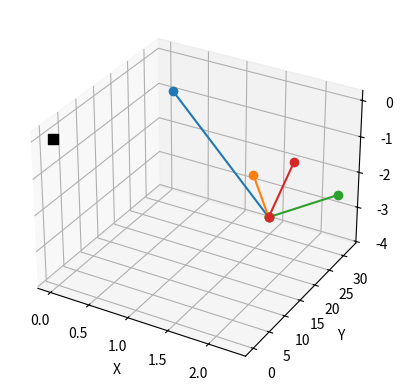
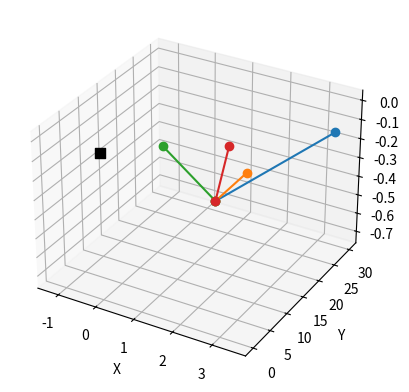
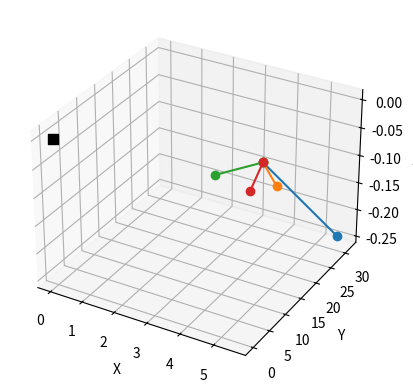
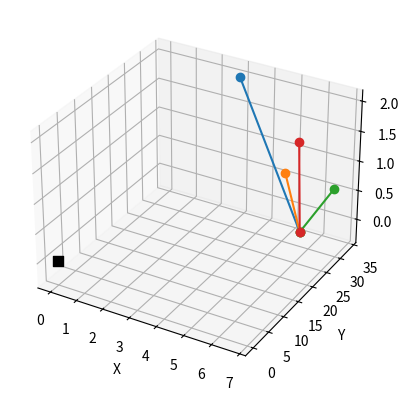
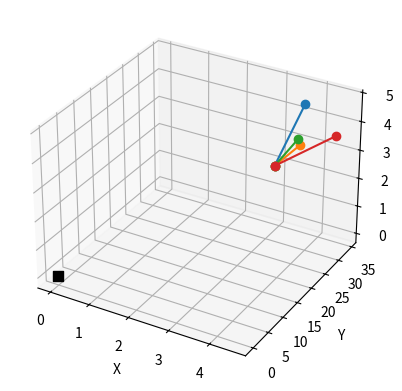
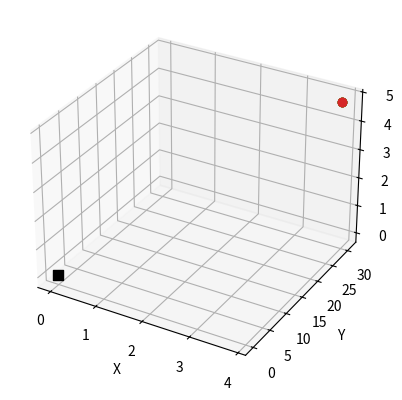

These charts were generated, in order, by the following Python code:
import numpy , os ; import matplotlib.pyplot as plt ; from mpl_toolkits.mplot3d import Axes3D

def Draw(line):
	''' Draws a protein topology in glycine given each residue's only CA atom's XYZ coordinates '''
	''' Generates the Backbone.pdb file '''
	#Import the coordinates
	line = line.split(';')
	AAs = int((len(line)) / 3)
	count_x = 0
	count_y = 1
	count_z = 2
	ResCount = 0
	AtoCount = 0
	tag = '+'
	for coordinates in range(AAs):
		if tag == '+':
			Ox = round(float(line[count_x]) , 3)
			Oy = round(float(line[count_y]) , 3)
			Oz = round(float(line[count_z]) , 3)
			if Ox == '0' and Oy == '0' and Oz == '0':
				continue
			count_x += 3
			count_y += 3
			count_z += 3
			AtoCount += 1
			ResCount += 1
			try:
				Px = round(float(line[count_x]) , 3)
				Py = round(float(line[count_y]) , 3)
				Pz = round(float(line[count_z]) , 3)
			except:
				pass
			#Initial and Terminus coordinates
			O = numpy.array([Ox , Oy , Oz])
			P = numpy.array([Px , Py , Pz])
			ax = plt.figure().add_subplot(111 , projection = '3d')
			ax.plot([O[0] , P[0]] , [O[1] , P[1]] , [O[2] , P[2]] , marker = 'o')
			Mag = numpy.sqrt(((P[0] - O[0])**2) + ((P[1] - O[1])**2) + ((P[2] - O[2])**2))			#Magnitude = 3.8
			Com = [P[0] - O[0] , P[1] - O[1] , P[2] - O[2]]
			#The Carbon atom
			#1 - Move To Axis (0 , 0 , 0)
			Cori = P - O
			MagCori = numpy.sqrt(((Cori[0])**2) + ((Cori[1])**2) + ((Cori[2])**2))				#Magnitude = 3.8
			#ax.plot([0 , Cori[0]] , [0 , Cori[1]] , [0 , Cori[2]] , marker = 'o')
			#2 - Define Rotation Matrix
			A = numpy.radians(000.0)	#Phi 	Angle
			B = numpy.radians(020.5)	#Theta	Angle
			Y = numpy.radians(000.0)	#Psi	Angle
			#2D Rotation Matrix - works best because the peptide bond is on a plane anyway, so there is no change in the Z axis.
			CR = [	[numpy.cos(B)	,	-numpy.sin(B)	,	0] , 
				[numpy.sin(B)	, 	 numpy.cos(B)	,	0] ,
				[	0	,		0	,	1]]
			"""
			#XYX steps Tait-Bryan angles
			CR = [	[numpy.cos(B)			,	numpy.sin(B)*numpy.sin(Y)						,	numpy.sin(B)*numpy.cos(Y)					] , 
				[numpy.sin(B) *numpy.sin(A)	, 	numpy.cos(Y)*numpy.cos(A)-numpy.cos(B)*numpy.sin(Y)*numpy.sin(A)	,	numpy.cos(A)*numpy.sin(Y)-numpy.cos(B)*numpy.cos(Y)*numpy.sin(A)] ,
				[-numpy.sin(B)*numpy.cos(A)	,	numpy.cos(Y)*numpy.sin(A)+numpy.cos(B)*numpy.cos(A)*numpy.cos(Y)	,	numpy.sin(Y)*numpy.sin(A)+numpy.cos(B)*numpy.cos(Y)*numpy.cos(A)]]
			#XYZ steps Tait-Bryan angles
			CR = [	[numpy.cos(B)*numpy.cos(Y)						,	-numpy.cos(Y)*numpy.sin(B)						,	numpy.sin(B)			] , 
				[numpy.cos(A)*numpy.sin(Y)+numpy.cos(Y)*numpy.sin(A)*numpy.sin(B)	, 	numpy.cos(A)*numpy.cos(Y)-numpy.sin(A)*numpy.sin(B)*numpy.sin(Y)	,	-numpy.cos(B)*numpy.sin(A)	] ,
				[numpy.sin(A)*numpy.sin(Y)-numpy.cos(A)*numpy.cos(Y)*numpy.sin(B)	,	numpy.cos(Y)*numpy.sin(A)+numpy.cos(A)*numpy.sin(B)*numpy.sin(Y)	,	numpy.cos(A)*numpy.cos(B)	]]
			"""
			#3 - Rotate Matrix on XY axis, keeping Z unchanged
			Crot = numpy.dot(CR , Cori)
			MagCrot = numpy.sqrt(((Cori[0])**2) + ((Cori[1])**2) + ((Cori[2])**2))				#Magnitude = 3.8
			#ax.plot([0 , Crot[0]] , [0 , Crot[1]] , [0 , Crot[2]] , marker = 'o')
			#4 - Move rotated vector back to original start point
			Cback = Crot + O
			MagCback = numpy.sqrt(((Cback[0] - O[0])**2) + ((Cback[1] - O[1])**2) + ((Cback[2] - O[2])**2))	#Magnitude = 3.8
			#ax.plot([O[0] , Cback[0]] , [O[1] , Cback[1]] , [O[2] , Cback[2]] , marker = 'o')
			#5 - Scale vector to new magnitude
			CBack = numpy.array([Cback[0] - O[0] , Cback[1] - O[1] , Cback[2] - O[2]])			#Get components of the vector after it was returned to its original starting point "back"
			CScaled = (1.5 / 3.8) * CBack									#Multiply by (distance to final C position / distance between the 2 CA atoms) the scaling factor, this gives the value each axis needs to move by to each coordinates that result in the new scaled magnitude
			C = numpy.add(O , CScaled)									#Add scaled components to the initial coordinates to get new terminus coordinates (the final coordintes of the C atom)
			ComC = [C[0] - O[0] , C[1] - O[1] , C[2] - O[2]]
			MagC = numpy.sqrt(((C[0] - O[0])**2) + ((C[1] - O[1])**2) + ((C[2] - O[2])**2))			#Magnitude = 1.5
			ax.plot([O[0] , C[0]] , [O[1] , C[1]] , [O[2] , C[2]] , marker = 'o')
			#6- Confirm angle between vectors
			#angleC = numpy.degrees(numpy.arccos((numpy.dot(ComC , Com)) / (MagC * Mag)))			#Angle of rotation (is != 20.5 because it is calculated with the Z axis giving instead 12.08, but in 2D space the code will give 20.5) - This is commented out because it results in a RuntimeWarning through NumPy, basically the value is very very small is gets rounded up to 0 making the division impposible, it is not a math problem rather more a NumPy problem since it has low resolution
			#The Nitrogen atom
			#1 - Move To Axis (0 , 0 , 0)
			Nori = P - O
			MagNori = numpy.sqrt(((Nori[0])**2) + ((Nori[1])**2) + ((Nori[2])**2))				#Magnitude = 3.8
			#ax.plot([0 , Nori[0]] , [0 , Nori[1]] , [0 , Nori[2]] , marker = 'o')
			#2 - Define Rotation Matrix
			AA = numpy.radians(000.0)	#Phi 	Angle
			BB = numpy.radians(131.7)	#Theta	Angle
			YY = numpy.radians(000.0)	#Psi	Angle
			#2D Rotation Matrix - works best because the peptide bond is on a plane anyway, so there is no change in the Z axis.
			NR = [	[numpy.cos(BB)	,	-numpy.sin(BB)	,	0] , 
				[numpy.sin(BB)	, 	 numpy.cos(BB)	,	0] ,
				[	0	,		0	,	1]]
			"""
			#XYX steps Tait-Bryan angles
			NR = [	[numpy.cos(BB)			,	numpy.sin(BB)*numpy.sin(YY)						,	numpy.sin(BB)*numpy.cos(YY)						] , 
				[numpy.sin(BB) *numpy.sin(AA)	, 	numpy.cos(YY)*numpy.cos(AA)-numpy.cos(BB)*numpy.sin(YY)*numpy.sin(AA)	,	numpy.cos(AA)*numpy.sin(YY)-numpy.cos(BB)*numpy.cos(YY)*numpy.sin(AA)	] ,
				[-numpy.sin(BB)*numpy.cos(AA)	,	numpy.cos(YY)*numpy.sin(AA)+numpy.cos(BB)*numpy.cos(AA)*numpy.cos(YY)	,	numpy.sin(YY)*numpy.sin(AA)+numpy.cos(BB)*numpy.cos(YY)*numpy.cos(AA)	]]
			#XYZ steps Tait-Bryan angles
			NR = [	[numpy.cos(BB)*numpy.cos(YY)						,	-numpy.cos(YY)*numpy.sin(BB)						,	numpy.sin(BB)			] , 
				[numpy.cos(AA)*numpy.sin(YY)+numpy.cos(YY)*numpy.sin(AA)*numpy.sin(BB)	, 	numpy.cos(AA)*numpy.cos(YY)-numpy.sin(AA)*numpy.sin(BB)*numpy.sin(YY)	,	-numpy.cos(BB)*numpy.sin(AA)	] ,
				[numpy.sin(AA)*numpy.sin(YY)-numpy.cos(AA)*numpy.cos(YY)*numpy.sin(BB)	,	numpy.cos(YY)*numpy.sin(AA)+numpy.cos(AA)*numpy.sin(BB)*numpy.sin(YY)	,	numpy.cos(AA)*numpy.cos(BB)	]]
			"""
			#3 - Rotate Matrix on XY axis, keeping Z unchanged
			Nrot = numpy.dot(NR , Nori)
			MagNrot = numpy.sqrt(((Nori[0])**2) + ((Nori[1])**2) + ((Nori[2])**2))					#Magnitude = 3.8
			#ax.plot([0 , Nrot[0]] , [0 , Nrot[1]] , [0 , Nrot[2]] , marker = 'o')
			#4 - Move rotated vector back to original start point
			Nback = Nrot + O
			MagNback = numpy.sqrt(((Nback[0] - O[0])**2) + ((Nback[1] - O[1])**2) + ((Nback[2] - O[2])**2))		#Magnitude = 3.8
			#ax.plot([O[0] , Nback[0]] , [O[1] , Nback[1]] , [O[2] , Nback[2]] , marker = 'o')
			#5 - Scale vector to new magnitude
			NBack = numpy.array([Nback[0] - O[0] , Nback[1] - O[1] , Nback[2] - O[2]])				#Get components of the vector after it was returned to its original starting point "back"
			NScaled = (1.5 / 3.8) * NBack										#Multiply by (distance to final N position / distance between the 2 CA atoms) the scaling factor, this gives the value each axis needs to move by to each coordinates that result in the new scaled magnitude
			N = numpy.add(O , NScaled)										#Add scaled components to the initial coordinates to get new terminus coordinates (the final coordintes of the N atom)
			ComN = [N[0] - O[0] , N[1] - O[1] , N[2] - O[2]]
			MagN = numpy.sqrt(((N[0] - O[0])**2) + ((N[1] - O[1])**2) + ((N[2] - O[2])**2))				#Magnitude = 2.4
			ax.plot([O[0] , N[0]] , [O[1] , N[1]] , [O[2] , N[2]] , marker = 'o')
			#6- Confirm angle between vectors
			#angleN = numpy.degrees(numpy.arccos((numpy.dot(ComN , Com)) / (MagN * Mag)))				#Angle of rotation (is != 20.5 because it is calculated with the Z axis giving instead 12.08, but in 2D space the code will give 20.5) - This is commented out because it results in a RuntimeWarning through NumPy, basically the value is very very small is gets rounded up to 0 making the division impposible, it is not a math problem rather more a NumPy problem since it has low resolution
			#The Oxygen atom
			#1 - Move To Axis (0 , 0 , 0)
			Oxori = P - O
			MagCori = numpy.sqrt(((Oxori[0])**2) + ((Oxori[1])**2) + ((Oxori[2])**2))				#Magnitude = 3.8
			#ax.plot([0 , Oxori[0]] , [0 , Oxori[1]] , [0 , Oxori[2]] , marker = 'o')
			#2 - Define Rotation Matrix
			A = numpy.radians(000.0)	#Phi 	Angle
			B = numpy.radians(046.7)	#Theta	Angle
			Y = numpy.radians(000.0)	#Psi	Angle
			#2D Rotation Matrix - works best because the peptide bond is on a plane anyway, so there is no change in the Z axis.
			OxR = [	[numpy.cos(B)	,	-numpy.sin(B)	,	0] , 
				[numpy.sin(B)	, 	 numpy.cos(B)	,	0] ,
				[	0	,		0	,	1]]
			"""
			#XYX steps Tait-Bryan angles
			OxR = [	[numpy.cos(B)			,	numpy.sin(B)*numpy.sin(Y)						,	numpy.sin(B)*numpy.cos(Y)					] , 
				[numpy.sin(B) *numpy.sin(A)	, 	numpy.cos(Y)*numpy.cos(A)-numpy.cos(B)*numpy.sin(Y)*numpy.sin(A)	,	numpy.cos(A)*numpy.sin(Y)-numpy.cos(B)*numpy.cos(Y)*numpy.sin(A)] ,
				[-numpy.sin(B)*numpy.cos(A)	,	numpy.cos(Y)*numpy.sin(A)+numpy.cos(B)*numpy.cos(A)*numpy.cos(Y)	,	numpy.sin(Y)*numpy.sin(A)+numpy.cos(B)*numpy.cos(Y)*numpy.cos(A)]]
			#XYZ steps Tait-Bryan angles
			OxR = [	[numpy.cos(B)*numpy.cos(Y)						,	-numpy.cos(Y)*numpy.sin(B)						,	numpy.sin(B)			] , 
				[numpy.cos(A)*numpy.sin(Y)+numpy.cos(Y)*numpy.sin(A)*numpy.sin(B)	, 	numpy.cos(A)*numpy.cos(Y)-numpy.sin(A)*numpy.sin(B)*numpy.sin(Y)	,	-numpy.cos(B)*numpy.sin(A)	] ,
				[numpy.sin(A)*numpy.sin(Y)-numpy.cos(A)*numpy.cos(Y)*numpy.sin(B)	,	numpy.cos(Y)*numpy.sin(A)+numpy.cos(A)*numpy.sin(B)*numpy.sin(Y)	,	numpy.cos(A)*numpy.cos(B)	]]
			"""
			#3 - Rotate Matrix on XY axis, keeping Z unchanged
			Oxrot = numpy.dot(OxR , Oxori)
			MagOxrot = numpy.sqrt(((Oxori[0])**2) + ((Oxori[1])**2) + ((Oxori[2])**2))				#Magnitude = 3.8
			#ax.plot([0 , Oxrot[0]] , [0 , Oxrot[1]] , [0 , Oxrot[2]] , marker = 'o')
			#4 - Move rotated vector back to original start point
			Oxback = Oxrot + O
			MagOxback = numpy.sqrt(((Oxback[0] - O[0])**2) + ((Oxback[1] - O[1])**2) + ((Oxback[2] - O[2])**2))	#Magnitude = 3.8
			#ax.plot([O[0] , Oxback[0]] , [O[1] , Oxback[1]] , [O[2] , Oxback[2]] , marker = 'o')
			#5 - Scale vector to new magnitude
			OxBack = numpy.array([Oxback[0] - O[0] , Oxback[1] - O[1] , Oxback[2] - O[2]])				#Get components of the vector after it was returned to its original starting point "back"
			OxScaled = (2.4 / 3.8) * OxBack										#Multiply by (distance to final O position / distance between the 2 CA atoms) the scaling factor, this gives the value each axis needs to move by to each coordinates that result in the new scaled magnitude
			Oxg = numpy.add(O , OxScaled)										#Add scaled components to the initial coordinates to get new terminus coordinates (the final coordintes of the O atom)
			ComOx = [Oxg[0] - O[0] , Oxg[1] - O[1] , Oxg[2] - O[2]]
			MagOx = numpy.sqrt(((Oxg[0] - O[0])**2) + ((Oxg[1] - O[1])**2) + ((Oxg[2] - O[2])**2))			#Magnitude = 2.4
			ax.plot([O[0] , Oxg[0]] , [O[1] , Oxg[1]] , [O[2] , Oxg[2]] , marker = 'o')
			#6- Confirm angle between vectors
			#angleOx = numpy.degrees(numpy.arccos((numpy.dot(ComOx , Com)) / (MagOx * Mag)))			#Angle of rotation (is != 20.5 because it is calculated with the Z axis giving instead 12.08, but in 2D space the code will give 20.5) - This is commented out because it results in a RuntimeWarning through NumPy, basically the value is very very small is gets rounded up to 0 making the division impposible, it is not a math problem rather more a NumPy problem since it has low resolution
			#Plot to visualise
			ax.scatter(0 , 0 , 0 , marker = 's' , color = 'black' , s = 50)
			ax.set_xlabel('X')
			ax.set_ylabel('Y')
			ax.set_zlabel('Z')
			#plt.show()
			'''
			#Study!!!
			#Find the A B Y angles
			O  =	[1.458 , 0.000 , 0.000]
			C  =	[2.009 , 1.420 , 0.000]
			Oxg=	[1.251 , 2.390 , 0.000]
			N  =	[0.000 , 0.000 , 0.000]
			P  =	[3.988 , 2.839 , 0.000]
			#The Carbon Atom
			MagOP = numpy.sqrt(((P[0] - O[0])**2) + ((P[1] - O[1])**2) + ((P[2] - O[2])**2))			#Magnitude = 3.8
			MagOC = numpy.sqrt(((C[0] - O[0])**2) + ((C[1] - O[1])**2) + ((C[2] - O[2])**2))			#Magnitude = 1.5
			ComOP = [P[0] - O[0] , P[1] - O[1] , P[2] - O[2]]
			ComOC = [C[0] - O[0] , C[1] - O[1] , C[2] - O[2]]
			angle = numpy.degrees(numpy.arccos((numpy.dot(ComOP , ComOC)) / (MagOC * MagOP)))			#Angle = 20.5			
			print(angle)
			ax.plot([O[0] , P[0]] , [O[1] , P[1]] , [O[2] , P[2]] , marker = 'o')
			ax.plot([O[0] , C[0]] , [O[1] , C[1]] , [O[2] , C[2]] , marker = 'o')
			#The Nitrogen Atom
			MagON = numpy.sqrt(((N[0] - O[0])**2) + ((N[1] - O[1])**2) + ((N[2] - O[2])**2))			#Magnitude = 2.4
			ComON = [N[0] - O[0] , N[1] - O[1] , N[2] - O[2]]
			angle = numpy.degrees(numpy.arccos((numpy.dot(ComOP , ComON)) / (MagON * MagOP)))			#Angle = 131.7
			print(angle)
			ax.plot([O[0] , N[0]] , [O[1] , N[1]] , [O[2] , N[2]] , marker = 'o')
			#The Oxygen Atom
			MagOOx = numpy.sqrt(((Oxg[0] - O[0])**2) + ((Oxg[1] - O[1])**2) + ((Oxg[2] - O[2])**2))			#Magnitude = 2.4
			ComOOx = [Oxg[0] - O[0] , Oxg[1] - O[1] , Oxg[2] - O[2]]
			angle = numpy.degrees(numpy.arccos((numpy.dot(ComOP , ComOOx)) / (MagOOx * MagOP)))			#Angle = 46.7
			print(angle)
			ax.plot([O[0] , Oxg[0]] , [O[1] , Oxg[1]] , [O[2] , Oxg[2]] , marker = 'o')
			plt.show()
			'''
			TheLineN = '{:6}{:5d} {:4}{:1}{:3} {:1}{:4d}{:1}   {:8}{:8}{:8}{:6}{:6}          {:2}{:2}'.format('ATOM' , AtoCount , 'N' , '' , 'GLY' , 'A' , ResCount , '' , str(round(N[0] , 3)) , str(round(N[1] , 3)) , str(round(N[2] , 3)) , 1.0 , 0.0 , 'N' , '') + '\n'
			AtoCount += 1
			TheLineCA = '{:6}{:5d} {:4}{:1}{:3} {:1}{:4d}{:1}   {:8}{:8}{:8}{:6}{:6}          {:2}{:2}'.format('ATOM' , AtoCount , 'CA' , '' , 'GLY' , 'A' , ResCount , '' , str(round(Ox , 3)) , str(round(Oy , 3)) , str(round(Oz , 3)) , 1.0 , 0.0 , 'C' , '') + '\n'
			AtoCount += 1
			TheLineC = '{:6}{:5d} {:4}{:1}{:3} {:1}{:4d}{:1}   {:8}{:8}{:8}{:6}{:6}          {:2}{:2}'.format('ATOM' , AtoCount , 'C' , '' , 'GLY' , 'A' , ResCount , '' , str(round(C[0] , 3)) , str(round(C[1] , 3)) , str(round(C[2] , 3)) , 1.0 , 0.0 , 'C' , '') + '\n'
			AtoCount += 1
			TheLineOxg = '{:6}{:5d} {:4}{:1}{:3} {:1}{:4d}{:1}   {:8}{:8}{:8}{:6}{:6}          {:2}{:2}'.format('ATOM' , AtoCount , 'O' , '' , 'GLY' , 'A' , ResCount , '' , str(round(Oxg[0] , 3)) , str(round(Oxg[1] , 3)) , str(round(Oxg[2] , 3)) , 1.0 , 0.0 , 'O' , '') + '\n'
			output = open('Backbone.pdb' , 'a')
			output.write(TheLineN)
			output.write(TheLineCA)
			output.write(TheLineC)
			output.write(TheLineOxg)
			output.close()
			tag ='-'
		else:
			Ox = round(float(line[count_x]) , 3)
			Oy = round(float(line[count_y]) , 3)
			Oz = round(float(line[count_z]) , 3)
			if Ox == '0' and Oy == '0' and Oz == '0':
				continue
			count_x += 3
			count_y += 3
			count_z += 3
			AtoCount += 1
			ResCount += 1
			try:
				Px = round(float(line[count_x]) , 3)
				Py = round(float(line[count_y]) , 3)
				Pz = round(float(line[count_z]) , 3)
			except:
				pass
			#Initial and Terminus coordinates
			O = numpy.array([Ox , Oy , Oz])
			P = numpy.array([Px , Py , Pz])
			ax = plt.figure().add_subplot(111 , projection = '3d')
			ax.plot([O[0] , P[0]] , [O[1] , P[1]] , [O[2] , P[2]] , marker = 'o')
			Mag = numpy.sqrt(((P[0] - O[0])**2) + ((P[1] - O[1])**2) + ((P[2] - O[2])**2))			#Magnitude = 3.8
			Com = [P[0] - O[0] , P[1] - O[1] , P[2] - O[2]]
			#The Carbon atom
			#1 - Move To Axis (0 , 0 , 0)
			Cori = P - O
			MagCori = numpy.sqrt(((Cori[0])**2) + ((Cori[1])**2) + ((Cori[2])**2))				#Magnitude = 3.8
			#ax.plot([0 , Cori[0]] , [0 , Cori[1]] , [0 , Cori[2]] , marker = 'o')
			#2 - Define Rotation Matrix
			A = numpy.radians(000.0)	#Phi 	Angle
			B = numpy.radians(339.5)	#Theta	Angle
			Y = numpy.radians(000.0)	#Psi	Angle
			#2D Rotation Matrix - works best because the peptide bond is on a plane anyway, so there is no change in the Z axis.
			CR = [	[numpy.cos(B)	,	-numpy.sin(B)	,	0] , 
				[numpy.sin(B)	, 	 numpy.cos(B)	,	0] ,
				[	0	,		0	,	1]]
			"""
			#XYX steps Tait-Bryan angles
			CR = [	[numpy.cos(B)			,	numpy.sin(B)*numpy.sin(Y)						,	numpy.sin(B)*numpy.cos(Y)					] , 
				[numpy.sin(B) *numpy.sin(A)	, 	numpy.cos(Y)*numpy.cos(A)-numpy.cos(B)*numpy.sin(Y)*numpy.sin(A)	,	numpy.cos(A)*numpy.sin(Y)-numpy.cos(B)*numpy.cos(Y)*numpy.sin(A)] ,
				[-numpy.sin(B)*numpy.cos(A)	,	numpy.cos(Y)*numpy.sin(A)+numpy.cos(B)*numpy.cos(A)*numpy.cos(Y)	,	numpy.sin(Y)*numpy.sin(A)+numpy.cos(B)*numpy.cos(Y)*numpy.cos(A)]]
			#XYZ steps Tait-Bryan angles
			CR = [	[numpy.cos(B)*numpy.cos(Y)						,	-numpy.cos(Y)*numpy.sin(B)						,	numpy.sin(B)			] , 
				[numpy.cos(A)*numpy.sin(Y)+numpy.cos(Y)*numpy.sin(A)*numpy.sin(B)	, 	numpy.cos(A)*numpy.cos(Y)-numpy.sin(A)*numpy.sin(B)*numpy.sin(Y)	,	-numpy.cos(B)*numpy.sin(A)	] ,
				[numpy.sin(A)*numpy.sin(Y)-numpy.cos(A)*numpy.cos(Y)*numpy.sin(B)	,	numpy.cos(Y)*numpy.sin(A)+numpy.cos(A)*numpy.sin(B)*numpy.sin(Y)	,	numpy.cos(A)*numpy.cos(B)	]]
			"""
			#3 - Rotate Matrix on XY axis, keeping Z unchanged
			Crot = numpy.dot(CR , Cori)
			MagCrot = numpy.sqrt(((Cori[0])**2) + ((Cori[1])**2) + ((Cori[2])**2))				#Magnitude = 3.8
			#ax.plot([0 , Crot[0]] , [0 , Crot[1]] , [0 , Crot[2]] , marker = 'o')
			#4 - Move rotated vector back to original start point
			Cback = Crot + O
			MagCback = numpy.sqrt(((Cback[0] - O[0])**2) + ((Cback[1] - O[1])**2) + ((Cback[2] - O[2])**2))	#Magnitude = 3.8
			#ax.plot([O[0] , Cback[0]] , [O[1] , Cback[1]] , [O[2] , Cback[2]] , marker = 'o')
			#5 - Scale vector to new magnitude
			CBack = numpy.array([Cback[0] - O[0] , Cback[1] - O[1] , Cback[2] - O[2]])			#Get components of the vector after it was returned to its original starting point "back"
			CScaled = (1.5 / 3.8) * CBack									#Multiply by (distance to final C position / distance between the 2 CA atoms) the scaling factor, this gives the value each axis needs to move by to each coordinates that result in the new scaled magnitude
			C = numpy.add(O , CScaled)									#Add scaled components to the initial coordinates to get new terminus coordinates (the final coordintes of the C atom)
			ComC = [C[0] - O[0] , C[1] - O[1] , C[2] - O[2]]
			MagC = numpy.sqrt(((C[0] - O[0])**2) + ((C[1] - O[1])**2) + ((C[2] - O[2])**2))			#Magnitude = 1.5
			ax.plot([O[0] , C[0]] , [O[1] , C[1]] , [O[2] , C[2]] , marker = 'o')
			#6- Confirm angle between vectors
			#angleC = numpy.degrees(numpy.arccos((numpy.dot(ComC , Com)) / (MagC * Mag)))			#Angle of rotation (is != 20.5 because it is calculated with the Z axis giving instead 12.08, but in 2D space the code will give 20.5) - This is commented out because it results in a RuntimeWarning through NumPy, basically the value is very very small is gets rounded up to 0 making the division impposible, it is not a math problem rather more a NumPy problem since it has low resolution
			#The Nitrogen atom
			#1 - Move To Axis (0 , 0 , 0)
			Nori = P - O
			MagNori = numpy.sqrt(((Nori[0])**2) + ((Nori[1])**2) + ((Nori[2])**2))				#Magnitude = 3.8
			#ax.plot([0 , Nori[0]] , [0 , Nori[1]] , [0 , Nori[2]] , marker = 'o')
			#2 - Define Rotation Matrix
			AA = numpy.radians(000.0)	#Phi 	Angle
			BB = numpy.radians(225.0)	#Theta	Angle
			YY = numpy.radians(000.0)	#Psi	Angle
			#2D Rotation Matrix - works best because the peptide bond is on a plane anyway, so there is no change in the Z axis.
			NR = [	[numpy.cos(BB)	,	-numpy.sin(BB)	,	0] , 
				[numpy.sin(BB)	, 	 numpy.cos(BB)	,	0] ,
				[	0	,		0	,	1]]
			"""
			#XYX steps Tait-Bryan angles
			NR = [	[numpy.cos(BB)			,	numpy.sin(BB)*numpy.sin(YY)						,	numpy.sin(BB)*numpy.cos(YY)						] , 
				[numpy.sin(BB) *numpy.sin(AA)	, 	numpy.cos(YY)*numpy.cos(AA)-numpy.cos(BB)*numpy.sin(YY)*numpy.sin(AA)	,	numpy.cos(AA)*numpy.sin(YY)-numpy.cos(BB)*numpy.cos(YY)*numpy.sin(AA)	] ,
				[-numpy.sin(BB)*numpy.cos(AA)	,	numpy.cos(YY)*numpy.sin(AA)+numpy.cos(BB)*numpy.cos(AA)*numpy.cos(YY)	,	numpy.sin(YY)*numpy.sin(AA)+numpy.cos(BB)*numpy.cos(YY)*numpy.cos(AA)	]]
			#XYZ steps Tait-Bryan angles
			NR = [	[numpy.cos(BB)*numpy.cos(YY)						,	-numpy.cos(YY)*numpy.sin(BB)						,	numpy.sin(BB)			] , 
				[numpy.cos(AA)*numpy.sin(YY)+numpy.cos(YY)*numpy.sin(AA)*numpy.sin(BB)	, 	numpy.cos(AA)*numpy.cos(YY)-numpy.sin(AA)*numpy.sin(BB)*numpy.sin(YY)	,	-numpy.cos(BB)*numpy.sin(AA)	] ,
				[numpy.sin(AA)*numpy.sin(YY)-numpy.cos(AA)*numpy.cos(YY)*numpy.sin(BB)	,	numpy.cos(YY)*numpy.sin(AA)+numpy.cos(AA)*numpy.sin(BB)*numpy.sin(YY)	,	numpy.cos(AA)*numpy.cos(BB)	]]
			"""
			#3 - Rotate Matrix on XY axis, keeping Z unchanged
			Nrot = numpy.dot(NR , Nori)
			MagNrot = numpy.sqrt(((Nori[0])**2) + ((Nori[1])**2) + ((Nori[2])**2))					#Magnitude = 3.8
			#ax.plot([0 , Nrot[0]] , [0 , Nrot[1]] , [0 , Nrot[2]] , marker = 'o')
			#4 - Move rotated vector back to original start point
			Nback = Nrot + O
			MagNback = numpy.sqrt(((Nback[0] - O[0])**2) + ((Nback[1] - O[1])**2) + ((Nback[2] - O[2])**2))		#Magnitude = 3.8
			#ax.plot([O[0] , Nback[0]] , [O[1] , Nback[1]] , [O[2] , Nback[2]] , marker = 'o')
			#5 - Scale vector to new magnitude
			NBack = numpy.array([Nback[0] - O[0] , Nback[1] - O[1] , Nback[2] - O[2]])				#Get components of the vector after it was returned to its original starting point "back"
			NScaled = (1.5 / 3.8) * NBack										#Multiply by (distance to final N position / distance between the 2 CA atoms) the scaling factor, this gives the value each axis needs to move by to each coordinates that result in the new scaled magnitude
			N = numpy.add(O , NScaled)										#Add scaled components to the initial coordinates to get new terminus coordinates (the final coordintes of the N atom)
			ComN = [N[0] - O[0] , N[1] - O[1] , N[2] - O[2]]
			MagN = numpy.sqrt(((N[0] - O[0])**2) + ((N[1] - O[1])**2) + ((N[2] - O[2])**2))				#Magnitude = 2.4
			ax.plot([O[0] , N[0]] , [O[1] , N[1]] , [O[2] , N[2]] , marker = 'o')
			#6- Confirm angle between vectors
			#angleN = numpy.degrees(numpy.arccos((numpy.dot(ComN , Com)) / (MagN * Mag)))				#Angle of rotation (is != 20.5 because it is calculated with the Z axis giving instead 12.08, but in 2D space the code will give 20.5) - This is commented out because it results in a RuntimeWarning through NumPy, basically the value is very very small is gets rounded up to 0 making the division impposible, it is not a math problem rather more a NumPy problem since it has low resolution
			#The Oxygen atom
			#1 - Move To Axis (0 , 0 , 0)
			Oxori = P - O
			MagCori = numpy.sqrt(((Oxori[0])**2) + ((Oxori[1])**2) + ((Oxori[2])**2))				#Magnitude = 3.8
			#ax.plot([0 , Oxori[0]] , [0 , Oxori[1]] , [0 , Oxori[2]] , marker = 'o')
			#2 - Define Rotation Matrix
			A = numpy.radians(000.0)	#Phi 	Angle
			B = numpy.radians(313.3)	#Theta	Angle
			Y = numpy.radians(000.0)	#Psi	Angle
			#2D Rotation Matrix - works best because the peptide bond is on a plane anyway, so there is no change in the Z axis.
			OxR = [	[numpy.cos(B)	,	-numpy.sin(B)	,	0] , 
				[numpy.sin(B)	, 	 numpy.cos(B)	,	0] ,
				[	0	,		0	,	1]]
			"""
			#XYX steps Tait-Bryan angles
			OxR = [	[numpy.cos(B)			,	numpy.sin(B)*numpy.sin(Y)						,	numpy.sin(B)*numpy.cos(Y)					] , 
				[numpy.sin(B) *numpy.sin(A)	, 	numpy.cos(Y)*numpy.cos(A)-numpy.cos(B)*numpy.sin(Y)*numpy.sin(A)	,	numpy.cos(A)*numpy.sin(Y)-numpy.cos(B)*numpy.cos(Y)*numpy.sin(A)] ,
				[-numpy.sin(B)*numpy.cos(A)	,	numpy.cos(Y)*numpy.sin(A)+numpy.cos(B)*numpy.cos(A)*numpy.cos(Y)	,	numpy.sin(Y)*numpy.sin(A)+numpy.cos(B)*numpy.cos(Y)*numpy.cos(A)]]
			#XYZ steps Tait-Bryan angles
			OxR = [	[numpy.cos(B)*numpy.cos(Y)						,	-numpy.cos(Y)*numpy.sin(B)						,	numpy.sin(B)			] , 
				[numpy.cos(A)*numpy.sin(Y)+numpy.cos(Y)*numpy.sin(A)*numpy.sin(B)	, 	numpy.cos(A)*numpy.cos(Y)-numpy.sin(A)*numpy.sin(B)*numpy.sin(Y)	,	-numpy.cos(B)*numpy.sin(A)	] ,
				[numpy.sin(A)*numpy.sin(Y)-numpy.cos(A)*numpy.cos(Y)*numpy.sin(B)	,	numpy.cos(Y)*numpy.sin(A)+numpy.cos(A)*numpy.sin(B)*numpy.sin(Y)	,	numpy.cos(A)*numpy.cos(B)	]]
			"""
			#3 - Rotate Matrix on XY axis, keeping Z unchanged
			Oxrot = numpy.dot(OxR , Oxori)
			MagOxrot = numpy.sqrt(((Oxori[0])**2) + ((Oxori[1])**2) + ((Oxori[2])**2))				#Magnitude = 3.8
			#ax.plot([0 , Oxrot[0]] , [0 , Oxrot[1]] , [0 , Oxrot[2]] , marker = 'o')
			#4 - Move rotated vector back to original start point
			Oxback = Oxrot + O
			MagOxback = numpy.sqrt(((Oxback[0] - O[0])**2) + ((Oxback[1] - O[1])**2) + ((Oxback[2] - O[2])**2))	#Magnitude = 3.8
			#ax.plot([O[0] , Oxback[0]] , [O[1] , Oxback[1]] , [O[2] , Oxback[2]] , marker = 'o')
			#5 - Scale vector to new magnitude
			OxBack = numpy.array([Oxback[0] - O[0] , Oxback[1] - O[1] , Oxback[2] - O[2]])				#Get components of the vector after it was returned to its original starting point "back"
			OxScaled = (2.4 / 3.8) * OxBack										#Multiply by (distance to final O position / distance between the 2 CA atoms) the scaling factor, this gives the value each axis needs to move by to each coordinates that result in the new scaled magnitude
			Oxg = numpy.add(O , OxScaled)										#Add scaled components to the initial coordinates to get new terminus coordinates (the final coordintes of the O atom)
			ComOx = [Oxg[0] - O[0] , Oxg[1] - O[1] , Oxg[2] - O[2]]
			MagOx = numpy.sqrt(((Oxg[0] - O[0])**2) + ((Oxg[1] - O[1])**2) + ((Oxg[2] - O[2])**2))			#Magnitude = 2.4
			ax.plot([O[0] , Oxg[0]] , [O[1] , Oxg[1]] , [O[2] , Oxg[2]] , marker = 'o')
			#6- Confirm angle between vectors
			#angleOx = numpy.degrees(numpy.arccos((numpy.dot(ComOx , Com)) / (MagOx * Mag)))			#Angle of rotation (is != 20.5 because it is calculated with the Z axis giving instead 12.08, but in 2D space the code will give 20.5) - This is commented out because it results in a RuntimeWarning through NumPy, basically the value is very very small is gets rounded up to 0 making the division impposible, it is not a math problem rather more a NumPy problem since it has low resolution
			#Plot to visualise
			ax.scatter(0 , 0 , 0 , marker = 's' , color = 'black' , s = 50)
			ax.set_xlabel('X')
			ax.set_ylabel('Y')
			ax.set_zlabel('Z')
			#plt.show()
			'''
			#Study!!!
			#Find the A B Y angles
			O  =	[3.988 , 2.839 , 0.000]
			C  =	[5.504 , 2.693 , 0.000]
			Oxg=	[6.030 , 1.580 , 0.000]
			N  =	[3.332 , 1.536 , 0.000]
			P  =	[7.660 , 3.823 , 0.000]
			#The Carbon Atom
			MagOP = numpy.sqrt(((P[0] - O[0])**2) + ((P[1] - O[1])**2) + ((P[2] - O[2])**2))			#Magnitude = 3.8
			MagOC = numpy.sqrt(((C[0] - O[0])**2) + ((C[1] - O[1])**2) + ((C[2] - O[2])**2))			#Magnitude = 1.5
			ComOP = [P[0] - O[0] , P[1] - O[1] , P[2] - O[2]]
			ComOC = [C[0] - O[0] , C[1] - O[1] , C[2] - O[2]]
			angle = numpy.degrees(numpy.arccos((numpy.dot(ComOP , ComOC)) / (MagOC * MagOP)))			#Angle = 20.5			
			print(angle)
			ax.plot([O[0] , P[0]] , [O[1] , P[1]] , [O[2] , P[2]] , marker = 'o')
			ax.plot([O[0] , C[0]] , [O[1] , C[1]] , [O[2] , C[2]] , marker = 'o')
			#The Nitrogen Atom
			MagON = numpy.sqrt(((N[0] - O[0])**2) + ((N[1] - O[1])**2) + ((N[2] - O[2])**2))			#Magnitude = 2.4
			ComON = [N[0] - O[0] , N[1] - O[1] , N[2] - O[2]]
			angle = numpy.degrees(numpy.arccos((numpy.dot(ComOP , ComON)) / (MagON * MagOP)))			#Angle = 131.7
			print(angle)
			ax.plot([O[0] , N[0]] , [O[1] , N[1]] , [O[2] , N[2]] , marker = 'o')
			#The Oxygen Atom
			MagOOx = numpy.sqrt(((Oxg[0] - O[0])**2) + ((Oxg[1] - O[1])**2) + ((Oxg[2] - O[2])**2))			#Magnitude = 2.4
			ComOOx = [Oxg[0] - O[0] , Oxg[1] - O[1] , Oxg[2] - O[2]]
			angle = numpy.degrees(numpy.arccos((numpy.dot(ComOP , ComOOx)) / (MagOOx * MagOP)))			#Angle = 46.7
			print(angle)
			ax.plot([O[0] , Oxg[0]] , [O[1] , Oxg[1]] , [O[2] , Oxg[2]] , marker = 'o')
			plt.show()
			'''
			TheLineN = '{:6}{:5d} {:4}{:1}{:3} {:1}{:4d}{:1}   {:8}{:8}{:8}{:6}{:6}          {:2}{:2}'.format('ATOM' , AtoCount , 'N' , '' , 'GLY' , 'A' , ResCount , '' , str(round(N[0] , 3)) , str(round(N[1] , 3)) , str(round(N[2] , 3)) , 1.0 , 0.0 , 'N' , '') + '\n'
			AtoCount += 1
			TheLineCA = '{:6}{:5d} {:4}{:1}{:3} {:1}{:4d}{:1}   {:8}{:8}{:8}{:6}{:6}          {:2}{:2}'.format('ATOM' , AtoCount , 'CA' , '' , 'GLY' , 'A' , ResCount , '' , str(round(Ox , 3)) , str(round(Oy , 3)) , str(round(Oz , 3)) , 1.0 , 0.0 , 'C' , '') + '\n'
			AtoCount += 1
			TheLineC = '{:6}{:5d} {:4}{:1}{:3} {:1}{:4d}{:1}   {:8}{:8}{:8}{:6}{:6}          {:2}{:2}'.format('ATOM' , AtoCount , 'C' , '' , 'GLY' , 'A' , ResCount , '' , str(round(C[0] , 3)) , str(round(C[1] , 3)) , str(round(C[2] , 3)) , 1.0 , 0.0 , 'C' , '') + '\n'
			AtoCount += 1
			TheLineOxg = '{:6}{:5d} {:4}{:1}{:3} {:1}{:4d}{:1}   {:8}{:8}{:8}{:6}{:6}          {:2}{:2}'.format('ATOM' , AtoCount , 'O' , '' , 'GLY' , 'A' , ResCount , '' , str(round(Oxg[0] , 3)) , str(round(Oxg[1] , 3)) , str(round(Oxg[2] , 3)) , 1.0 , 0.0 , 'O' , '') + '\n'
			output = open('Backbone.pdb' , 'a')
			output.write(TheLineN)
			output.write(TheLineCA)
			output.write(TheLineC)
			output.write(TheLineOxg)
			output.close()
			tag ='+'
	#Add the TER as the last line
	output = open('Backbone.pdb' , 'a')
	output.write('TER')
	output.close()



#line = '1.408;31.978;-3.772;0.217;30.077;-0.712;3.487;28.223;-0.125;5.525;31.454;-0.244;2.976;33.180;2.017;3.870;30.639;4.741;7.480;31.838;4.478;6.357;35.494;4.598;4.379;34.916;7.757;7.163;32.888;9.363;9.630;35.708;8.629;7.746;38.148;10.877;5.565;35.742;12.794;4.914;37.456;16.100;3.814;40.635;14.352;1.539;38.885;11.838;0.158;36.538;14.543;-0.765;39.434;16.833;-2.175;41.585;14.089;-4.383;38.793;12.653;-5.542;37.663;16.064;-6.435;41.282;16.946;-8.310;41.526;13.644;-10.263;38.455;14.687;-11.061;39.683;18.188;-12.083;43.151;17.003;-14.321;41.722;14.265;-15.878;39.167;16.676;-15.583;40.654;20.179;-17.776;38.012;21.793;-15.147;35.397;20.875;-13.181;36.844;23.791;-15.321;34.657;26.082;-13.281;31.626;25.036;-10.241;33.300;26.444;-9.167;34.747;29.798;-8.470;38.350;30.621;-8.970;39.883;27.235;-12.193;41.825;27.621;-12.073;45.465;28.451;-8.690;46.087;26.756;-7.462;47.968;23.724;-5.042;46.411;21.221;-2.033;48.054;22.861;-3.165;46.817;26.326;-3.489;43.262;24.972;-0.044;43.397;23.336;1.695;44.319;26.605;0.059;41.411;28.529;2.524;38.760;29.611;0.995;35.926;27.531;-0.798;37.500;24.611;1.951;37.571;22.035;3.440;34.278;23.169;0.173;32.397;22.908;-0.579;33.972;19.460;2.821;32.894;18.308;2.257;29.315;19.387;-1.076;29.301;17.536;0.482;30.634;14.350;3.556;28.419;14.633;1.222;25.417;14.472;-1.080;26.953;11.876;1.891;27.495;9.559;2.943;23.855;10.117;-0.561;22.688;9.150;-0.490;24.932;6.073;2.979;23.656;5.162;1.970;19.981;5.491;-1.086;20.572;3.286;-1.270;19.623;-0.391;-3.201;22.030;-2.600;-4.457;23.808;0.533;-5.916;20.509;1.883;-4.642;19.877;5.456;-3.671;16.470;6.774;-6.405;14.572;8.649;-3.938;13.995;11.493;-3.449;17.744;11.902;-7.255;18.218;12.004;-7.595;15.461;14.562;-4.985;17.107;16.803;-6.807;20.391;16.613;-10.161;18.743;17.524;-8.686;16.706;20.423;-6.648;19.447;22.082;-8.145;20.127;25.503;-7.789;23.904;24.824;-10.322;23.426;21.964;-12.899;21.350;23.812;-15.454;24.210;23.841;-15.148;25.071;20.116;-17.223;24.348;17.052;-16.313;24.770;13.438;-17.942;28.200;13.421;-15.197;29.537;15.652;-12.655;28.537;13.021;-14.715;29.875;10.161;-14.867;33.335;11.870;-11.087;33.217;12.449;-10.495;32.555;8.769;-12.857;35.314;7.683;-10.781;37.748;9.689;-7.500;36.307;8.409;-8.579;36.616;4.779;-9.899;40.166;5.363;-6.577;41.125;6.901;-4.651;39.649;3.959;-6.867;41.471;1.364;-6.305;44.798;3.109;-2.563;44.253;3.627;0.219;45.842;1.559;1.660;42.320;1.111;0.542;40.307;-2.083;-0.819;37.388;-0.063;-2.710;34.756;-2.018;-5.863;35.493;-0.006;-8.078;33.226;-2.138;-5.878;30.220;-1.242;-6.021;31.100;2.459;-9.816;31.234;2.114;-9.742;27.773;0.518;-7.377;26.469;3.196;-9.676;27.709;5.891;-12.687;26.044;4.210;-10.761;22.816;3.834;-9.597;22.942;7.485;-13.182;23.461;8.625;-14.343;20.481;6.612;-11.430;18.396;7.990;-12.349;19.440;11.529;-15.930;18.308;10.674;-14.581;14.987;9.468;-12.546;14.656;12.620;-15.636;15.082;14.768;-15.846;18.748;15.692;-19.478;19.937;15.903'
line =  '1.408;31.978;-3.772;0.217;30.077;-0.712;3.487;28.223;-0.125;5.525;31.454;-0.244;2.976;33.180;2.017;3.870;30.639;4.741'
#line = '1.458;0.000;0.000;3.988;2.839;0.000;7.660;3.823;0.000;10.190;6.661;-0.000;13.862;7.646;0.000'

Draw(line)
os.system('pymol Backbone.pdb')
os.system('rm Backbone.pdb')
